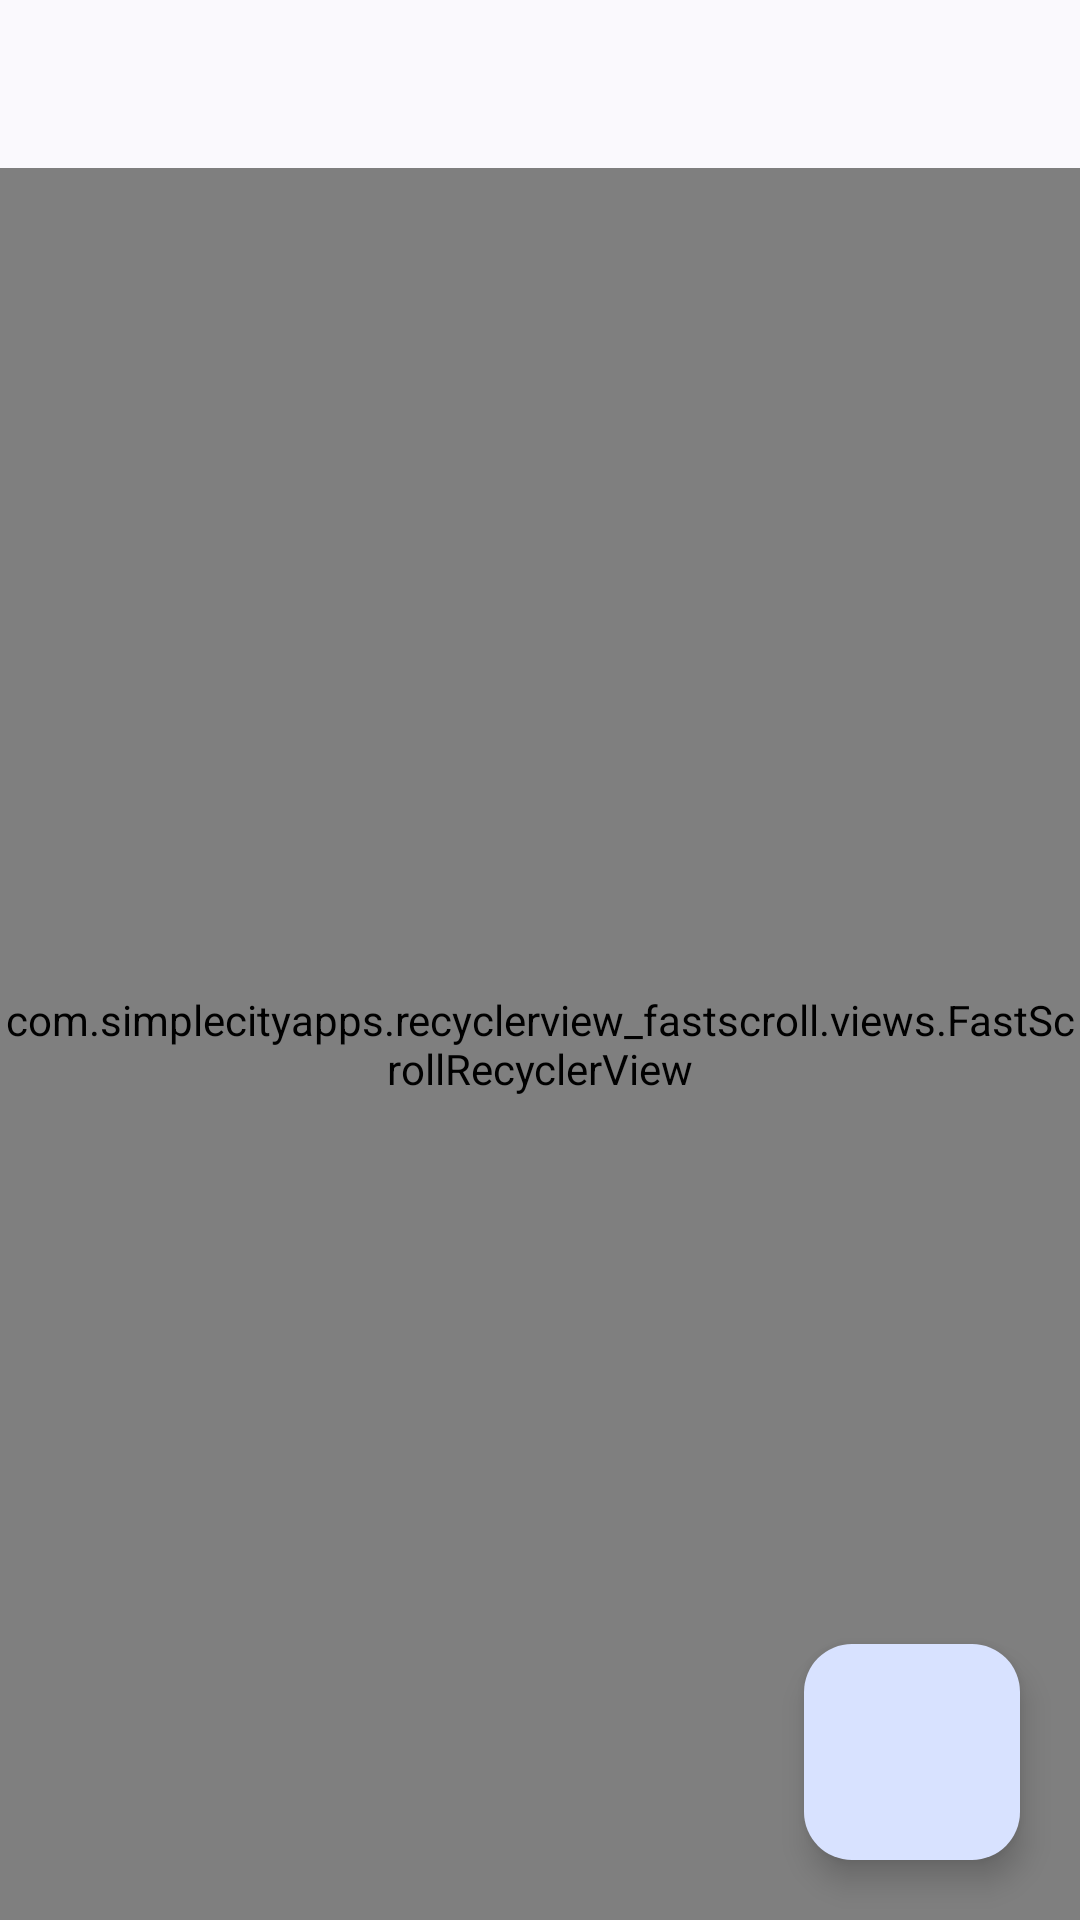

The Android layout XML behind this screen, and the referenced resources:
<!-- AndroidManifest.xml: application theme Theme.MiViaje -->
<!-- res/layout/activity_main.xml -->
<?xml version="1.0" encoding="utf-8"?>
<LinearLayout xmlns:android="http://schemas.android.com/apk/res/android"
    xmlns:app="http://schemas.android.com/apk/res-auto"
    xmlns:tools="http://schemas.android.com/tools"
    android:layout_width="match_parent"
    android:layout_height="match_parent"
    android:orientation="vertical"
    tools:context="org.nodocentral.miviaje.presentation.MainActivity">

    <include
        layout="@layout/view_toolbar" />

    <androidx.constraintlayout.widget.ConstraintLayout
        android:layout_width="match_parent"
        android:layout_height="match_parent">

        <com.simplecityapps.recyclerview_fastscroll.views.FastScrollRecyclerView
            android:id="@+id/main_card_recycler"
            android:layout_width="match_parent"
            android:layout_height="match_parent"
            app:fastScrollThumbColor="?attr/colorPrimary"
            app:fastScrollThumbInactiveColor="?attr/colorPrimary"
            app:layout_constraintStart_toStartOf="parent"
            app:layout_constraintTop_toTopOf="parent"
            tools:listitem="@layout/item_card"
            tools:itemCount="2"
            />

        <LinearLayout
            android:id="@+id/main_loading_container"
            android:layout_width="wrap_content"
            android:layout_height="wrap_content"
            android:gravity="center"
            android:orientation="vertical"
            android:visibility="gone"
            app:layout_constraintBottom_toBottomOf="parent"
            app:layout_constraintEnd_toEndOf="parent"
            app:layout_constraintStart_toStartOf="parent"
            app:layout_constraintTop_toTopOf="parent">

            <com.google.android.material.progressindicator.CircularProgressIndicator
                android:layout_width="wrap_content"
                android:layout_height="wrap_content" />

            <TextView
                android:id="@+id/main_loading_text"
                android:layout_width="wrap_content"
                android:layout_height="wrap_content"
                android:layout_marginTop="12dp"
                android:text="@string/loading"
                android:textAppearance="?attr/textAppearanceBodyLarge" />
        </LinearLayout>

        <TextView
            android:id="@+id/main_empty_tip_text"
            android:layout_width="wrap_content"
            android:layout_height="wrap_content"
            android:gravity="center"
            android:padding="24dp"
            android:text="@string/main_cards_empty_tip"
            android:textAppearance="?attr/textAppearanceBodyLarge"
            android:visibility="gone"
            app:layout_constraintBottom_toBottomOf="parent"
            app:layout_constraintEnd_toEndOf="parent"
            app:layout_constraintStart_toStartOf="parent"
            app:layout_constraintTop_toTopOf="parent" />

        <com.google.android.material.floatingactionbutton.FloatingActionButton
            android:id="@+id/main_fab_card_add"
            android:layout_width="wrap_content"
            android:layout_height="wrap_content"
            android:layout_margin="20dp"
            android:clickable="true"
            android:contentDescription="@string/card_scan_add"
            app:layout_constraintBottom_toBottomOf="parent"
            app:layout_constraintEnd_toEndOf="parent"
            app:fabCustomSize="72dp"
            app:maxImageSize="32dp"
            app:srcCompat="@drawable/ic_card_plus" />

    </androidx.constraintlayout.widget.ConstraintLayout>

</LinearLayout>
<!-- res/layout/view_toolbar.xml (included above) -->
<?xml version="1.0" encoding="utf-8"?>
<com.google.android.material.appbar.MaterialToolbar
    android:alpha="1000"
    android:id="@+id/app_bar"
    android:layout_width="match_parent"
    android:layout_height="wrap_content"
    android:background="?attr/colorSurface"
    app:titleTextColor="?attr/colorOnSurface"
    app:popupTheme="@style/ThemeOverlay.MiViaje.PopupMenu"
    xmlns:app="http://schemas.android.com/apk/res-auto"
    xmlns:android="http://schemas.android.com/apk/res/android">
    <ImageButton
        android:id="@+id/toolbar_overflow_button"
        android:layout_width="wrap_content"
        android:layout_height="wrap_content"
        android:layout_gravity="end"
        android:background="?attr/selectableItemBackgroundBorderless"
        android:contentDescription="@string/more_options"
        android:padding="12dp"
        android:src="@drawable/ic_more_vert"
        android:visibility="invisible"
        app:tint="?attr/colorOnPrimaryContainer"
        />
</com.google.android.material.appbar.MaterialToolbar>
<!-- res/layout/item_card.xml (included above) -->
<?xml version="1.0" encoding="utf-8"?>
<androidx.constraintlayout.widget.ConstraintLayout xmlns:android="http://schemas.android.com/apk/res/android"
    xmlns:app="http://schemas.android.com/apk/res-auto"
    android:layout_width="match_parent"
    android:layout_height="wrap_content"
    xmlns:tools="http://schemas.android.com/tools">

    <com.google.android.material.card.MaterialCardView
        style="@style/MiViaje.Card"
        android:id="@+id/card_item"
        android:clickable="true"
        android:focusable="true"
        android:foreground="?attr/selectableItemBackground"
        android:layout_margin="8dp"
        app:layout_constraintEnd_toEndOf="parent"
        app:layout_constraintStart_toStartOf="parent"
        app:layout_constraintTop_toTopOf="parent"
        app:layout_constraintBottom_toBottomOf="parent"
        >

        <androidx.constraintlayout.widget.ConstraintLayout
            style="@style/MiViaje.Card.Layout"
            android:id="@+id/card_item_layout"
            tools:background="@drawable/card_2026_single_card"
            >

            <TextView
                android:id="@+id/card_item_alias"
                style="@style/MiViaje.Card.Title"
                android:textIsSelectable="true"
                android:visibility="gone"
                android:layout_width="0dp"
                app:layout_constraintTop_toTopOf="parent"
                app:layout_constraintStart_toStartOf="parent"
                app:layout_constraintEnd_toStartOf="@id/card_item_status"
                tools:visibility="visible"
                tools:text="Tarjeta #5: Escuela"
                />

            <TextView
                android:id="@+id/card_item_uid"
                style="@style/MiViaje.Card.TitleMedium"
                android:textIsSelectable="true"
                app:layout_constraintStart_toStartOf="parent"
                app:layout_constraintTop_toBottomOf="@id/card_item_alias"
                tools:text="UID: 046587C2192390" />

            <TextView
                android:id="@+id/card_item_status"
                style="@style/MiViaje.Card.TitleMedium"
                android:background="@drawable/bg_chip"
                android:padding="5dp"
                android:text="@string/card_status_active"
                android:textColor="#fff"
                app:layout_constraintEnd_toEndOf="parent"
                app:layout_constraintTop_toTopOf="@id/card_item_alias"
                tools:backgroundTint="@color/miviaje_success"
                />

            <TextView
                android:id="@+id/card_item_cash"
                style="@style/MiViaje.Card.Title"
                app:layout_constraintEnd_toEndOf="parent"
                app:layout_constraintBottom_toTopOf="@+id/card_item_tickets"
                tools:text="$12.50" />

            <TextView
                style="@style/MiViaje.Card.Title"
                android:id="@+id/card_item_tickets"
                android:visibility="gone"
                app:layout_constraintEnd_toEndOf="parent"
                app:layout_constraintBottom_toTopOf="@id/card_item_expiry"
                tools:visibility="visible"
                tools:text="220 boletos"
                />

            <TextView
                style="@style/MiViaje.Card.TitleMedium"
                android:id="@+id/card_item_expiry"
                app:layout_constraintEnd_toEndOf="parent"
                app:layout_constraintBottom_toBottomOf="parent"
                tools:text="Expira el 31 de septiembre de 2030" />

        </androidx.constraintlayout.widget.ConstraintLayout>
    </com.google.android.material.card.MaterialCardView>
</androidx.constraintlayout.widget.ConstraintLayout>
<!-- resources referenced by this layout -->
<resources>
  <color name="miviaje_success">#3C9F40</color>
  <!-- drawable bg_chip (drawable) -->
  <?xml version="1.0" encoding="utf-8"?>
  <shape xmlns:android="http://schemas.android.com/apk/res/android" android:shape="rectangle">
      <corners android:radius="999dp"/>
      <solid android:color="?attr/colorPrimaryInverse"/>
  </shape>
  <string name="card_scan_add">Añadir o actualizar una tarjeta</string>
  <string name="card_status_active">Activa</string>
  <string name="loading">Cargando…</string>
  <string name="main_cards_empty_tip">Presiona el botón de tarjeta para escanear una tarjeta nueva</string>
  <string name="more_options">Más opciones</string>
  <style name="MiViaje.Card" parent="CardView">
          <item name="android:layout_width">0dp</item>
          <item name="android:layout_height">0dp</item>
          <item name="layout_constraintDimensionRatio">16:10</item>
          <item name="cardCornerRadius">20dp</item>
          <item name="cardElevation">4dp</item>
          <item name="android:textColor">#FFFFFF</item>
      </style>
  <style name="MiViaje.Card.Layout">
          <item name="android:layout_width">match_parent</item>
          <item name="android:layout_height">match_parent</item>
          <item name="android:paddingHorizontal">16dp</item>
          <item name="android:paddingVertical">8dp</item>
      </style>
  <style name="MiViaje.Card.Title" parent="TextAppearance.Material3.TitleLarge.Emphasized">
          <item name="android:textStyle">bold</item>
          <item name="android:layout_width">wrap_content</item>
          <item name="android:layout_height">wrap_content</item>
          <item name="android:shadowColor">#D000</item>
          <item name="android:shadowRadius">5</item>
          <item name="android:shadowDx">-1.5</item>
          <item name="android:shadowDy">1.5</item>
          <item name="android:textColor">?attr/colorSecondaryFixed</item>
      </style>
  <style name="MiViaje.Card.TitleMedium" parent="TextAppearance.Material3.TitleSmall">
          <item name="android:layout_width">wrap_content</item>
          <item name="android:layout_height">wrap_content</item>
          <item name="android:shadowColor">#D000</item>
          <item name="android:shadowRadius">5</item>
          <item name="android:shadowDx">-1.5</item>
          <item name="android:shadowDy">1.5</item>
          <item name="android:textColor">?attr/colorSecondaryFixed</item>
      </style>
  <style name="ThemeOverlay.MiViaje.PopupMenu" parent="ThemeOverlay.Material3">
          <item name="popupMenuStyle">@style/RoundedMenu</item>
          <item name="android:popupMenuStyle">@style/RoundedMenu</item>
          <item name="android:contextPopupMenuStyle">@style/RoundedMenu</item>
          <item name="android:popupBackground">@drawable/bg_popup_menu</item>
      </style>
  <style name="RoundedMenu" parent="Widget.Material3.PopupMenu">
          <item name="android:popupBackground">@drawable/bg_popup_menu</item>
      </style>
  <!-- drawable bg_popup_menu (drawable) -->
  <?xml version="1.0" encoding="utf-8"?>
  <shape xmlns:android="http://schemas.android.com/apk/res/android">
      <solid android:color="?attr/colorSurface"/>
      <corners android:radius="24dp"/>
      <padding
          android:left="8dp"
          android:top="8dp"
          android:right="8dp"
          android:bottom="8dp"/>
  </shape>
  <style name="Theme.MiViaje.Toolbar" parent="Widget.MaterialComponents.Toolbar">
          <item name="android:background">?attr/colorPrimaryContainer</item>
      </style>
</resources>
